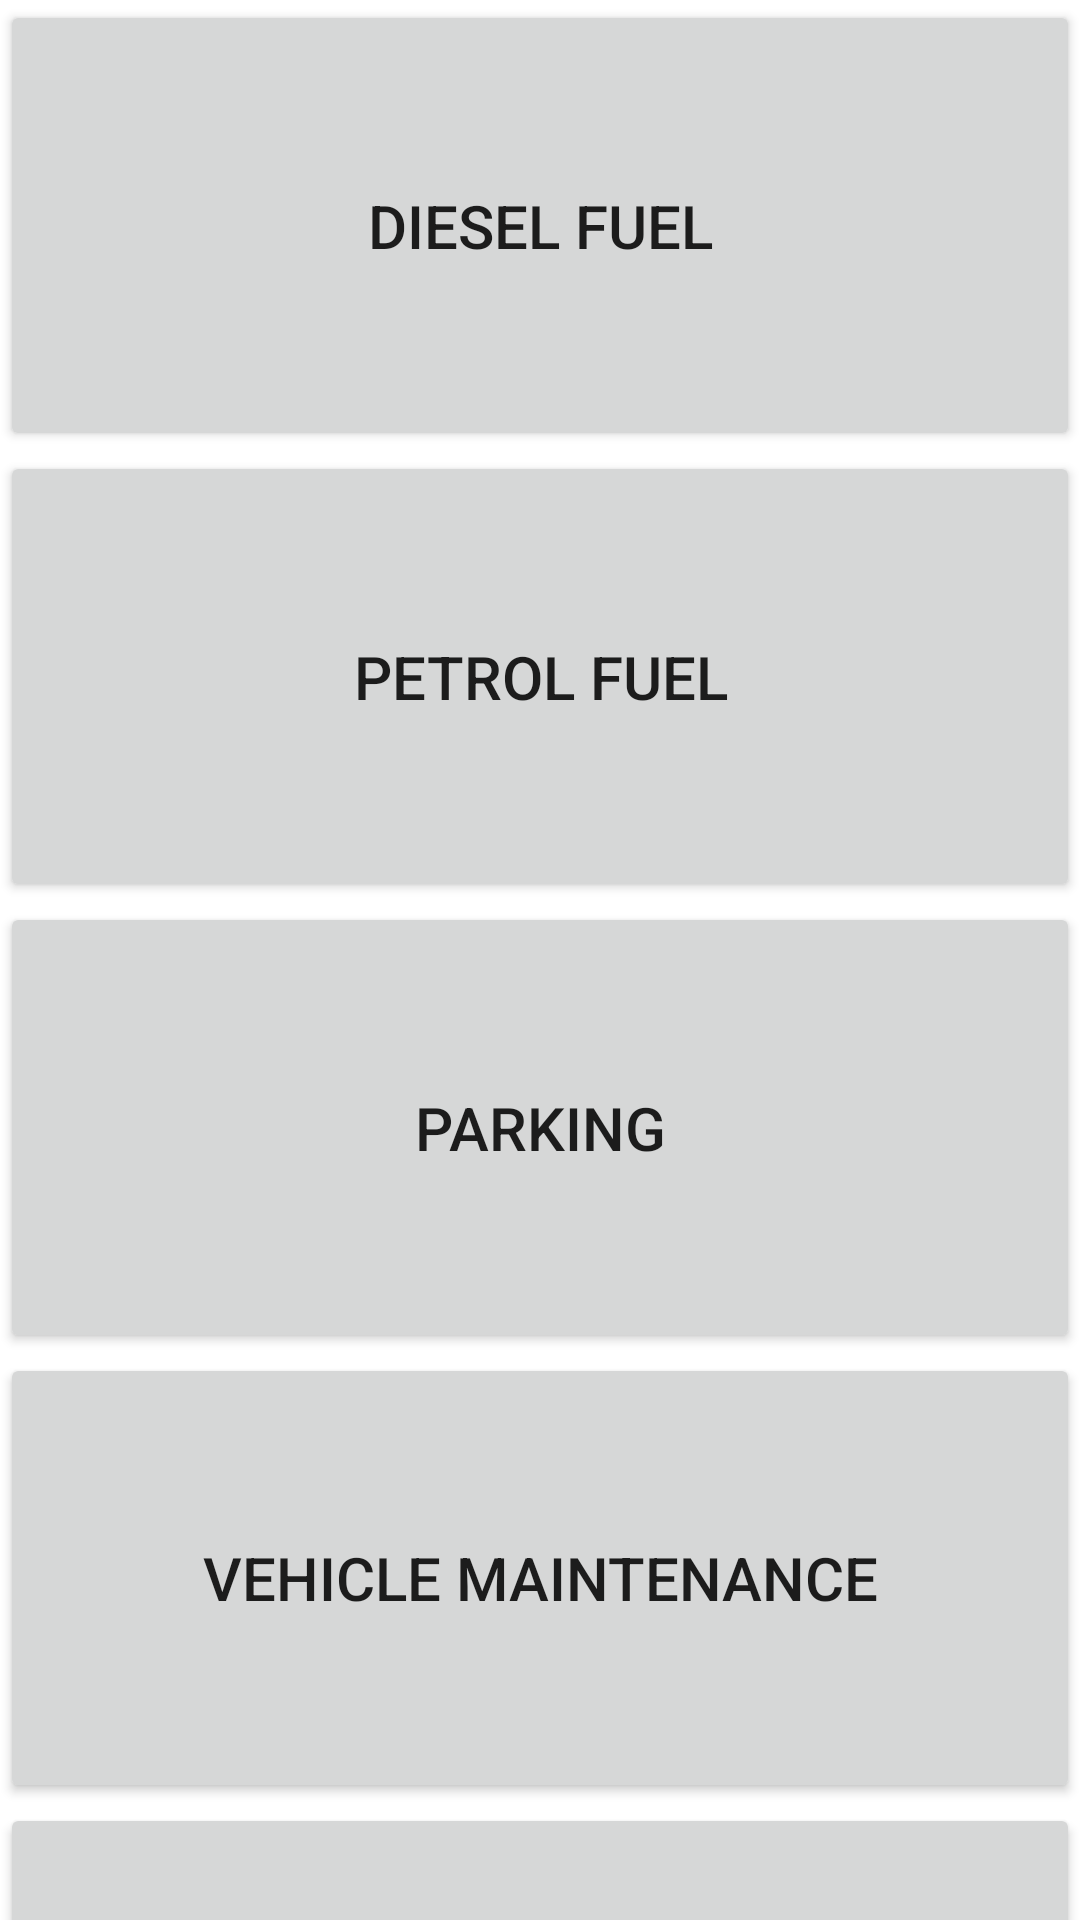

Here is an Android app screen rendered from its layout file. Give the layout XML and the strings, colors and styles it references.
<!-- AndroidManifest.xml: application theme AppTheme -->
<!-- res/layout/car_subcategory.xml -->
<?xml version="1.0" encoding="utf-8"?>
<LinearLayout xmlns:android="http://schemas.android.com/apk/res/android"
    android:orientation="vertical" android:layout_width="match_parent"
    android:layout_height="match_parent"
    android:weightSum="1"
    android:background="#ffffff">

    <Button
        android:layout_width="match_parent"
        android:layout_height="wrap_content"
        android:text="Diesel fuel"
        android:id="@+id/button"
        android:layout_weight="0.40"
        android:textSize="20dp"
        android:onClick="openAdd_screen"/>

    <Button
        android:layout_width="match_parent"
        android:layout_height="wrap_content"
        android:text="Petrol fuel"
        android:id="@+id/button2"
        android:layout_weight="0.40"
        android:textSize="20dp"
        android:onClick="openAdd_screen"/>

    <Button
        android:layout_width="match_parent"
        android:layout_height="wrap_content"
        android:text="Parking"
        android:id="@+id/button3"
        android:layout_weight="0.40"
        android:textSize="20dp"
        android:onClick="openAdd_screen"/>

    <Button
        android:layout_width="match_parent"
        android:layout_height="wrap_content"
        android:text="Vehicle maintenance"
        android:id="@+id/button4"
        android:layout_weight="0.40"
        android:textSize="20dp"
        android:onClick="openAdd_screen"/>

    <Button
        android:layout_width="match_parent"
        android:layout_height="wrap_content"
        android:text="Oil change"
        android:id="@+id/button5"
        android:layout_weight="0.40 "
        android:textSize="20dp"
        android:onClick="openAdd_screen"/>

    <Button
        android:layout_width="match_parent"
        android:layout_height="wrap_content"
        android:text="Tires"
        android:id="@+id/button6"
        android:layout_weight="0.40"
        android:textSize="20dp"
        android:onClick="openAdd_screen"/>

    <Button
        android:layout_width="match_parent"
        android:layout_height="wrap_content"
        android:text="Vehicle tune-up"
        android:id="@+id/button7"
        android:layout_weight="0.40"
        android:textSize="20dp"
        android:onClick="openAdd_screen"/>

    <Button
        android:layout_width="match_parent"
        android:layout_height="wrap_content"
        android:text="Other"
        android:id="@+id/button8"
        android:layout_weight="0.40"
        android:textSize="20dp"
        android:onClick="openAdd_screen"/>
</LinearLayout>
<!-- resources referenced by this layout -->
<resources>
  <style name="AppTheme" parent="Theme.AppCompat.Light.DarkActionBar">
          <item name="android:textSize">20sp</item>
          <item name="android:actionBarStyle">@style/MyActionBarTheme</item>
      </style>
  <style name="MyActionBarTheme" parent="@android:style/Widget.Holo.Light.ActionBar">
          <item name="android:background">#33B5E5</item>
      </style>
</resources>
